Run: headless pygame with SDL's dummy video driver; simulated clock (each Clock.tick advances the game by its frame time, no real sleeping); random seed 0; keys injected as events and as key.get_pressed() state; no mouse input; restart key C tapped at the start of phases 3 and 4.
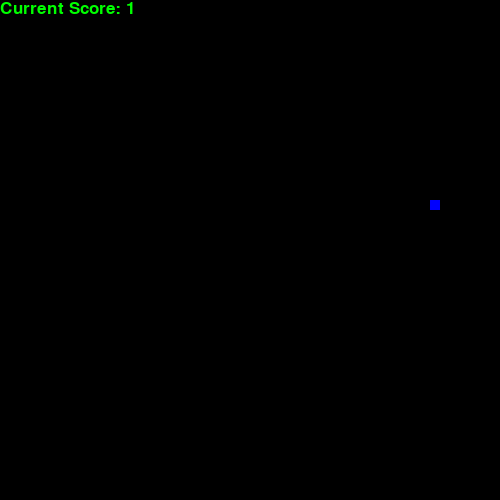
Frame 1 of 4 · flips 1–60 · no input
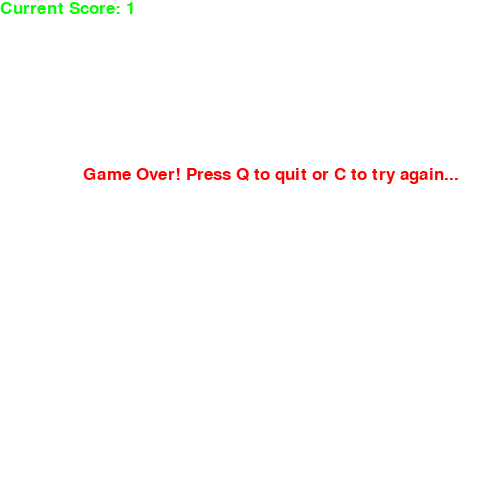
Frame 2 of 4 · flips 61–180 · tapped SPACE, RETURN · held RIGHT (→), D
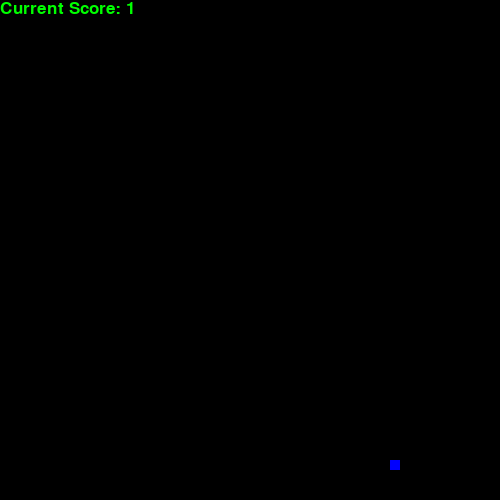
Frame 3 of 4 · flips 181–300 · tapped C · held DOWN (↓), S
Frame 4 of 4 · flips 301–420 · tapped C · held LEFT (←), A, UP (↑), W · screen same as frame 2, image omitted

The pygame program that drew these frames:

import pygame
import time
import random
pygame.init()

blue = (0,0,255)
red = (255,0,0)
white = (255,255,255)
green = (0,255,0)
black = (0, 0, 0)

displayWidth = 500
displayHeight  = 500
dis = pygame.display.set_mode((displayWidth, displayWidth))
pygame.display.set_caption('JSIPs Snake')

clock = pygame.time.Clock()
snakeBody = 10
snakeSpeed = 25

font_style = pygame.font.SysFont(None, 25)
score_font = pygame.font.SysFont(None, 25)

def ourSnake(snakeBody, snakeList):
	for x in snakeList:
		pygame.draw.rect(dis, green, [x[0], x[1], snakeBody, snakeBody])

def message(msg, color):
    mesg = font_style.render(msg, True, color)
    dis.blit(mesg, [displayWidth/6, displayHeight/3])

def displayedScore(currentScore):
	viewableScore = score_font.render("Current Score: " + str(currentScore), True, green)
	dis.blit(viewableScore, [0,0])

def gameLoop():
	gameOver = False
	gameClose = False

	x1 = displayWidth/2
	y1 = displayHeight/2
	x1_change = 0       
	y1_change = 0
	snakeList = []
	snakeLength = 2

	foodx = round(random.randrange(0, displayWidth - snakeBody) / 10.0) * 10.0
	foody = round(random.randrange(0, displayHeight - snakeBody) / 10.0) * 10.0
	
	while not gameOver:
		while gameClose == True:
			dis.fill(white)
			message ("Game Over! Press Q to quit or C to try again...", red)
			displayedScore(snakeLength - 1)

			pygame.display.update()

			for event in pygame.event.get():
				if event.type == pygame.KEYDOWN:
					if event.key == pygame.K_q:
						gameOver = True
						gameClose = False
					if event.key == pygame.K_c:
						gameLoop()

		for event in pygame.event.get():
			if event.type == pygame.QUIT:
				gameOver = True
			if event.type == pygame.KEYDOWN:
				if event.key == pygame.K_LEFT:
					x1_change = -snakeBody
					y1_change = 0
				elif event.key == pygame.K_RIGHT:
					x1_change = snakeBody
					y1_change = 0
				elif event.key == pygame.K_UP:
					y1_change = -snakeBody
					x1_change = 0
				elif event.key == pygame.K_DOWN:
					y1_change = snakeBody
					x1_change = 0
		if x1 >= displayWidth or x1 < 0 or y1 >= displayHeight or y1 < 0:
			gameClose = True
		x1 += x1_change
		y1 += y1_change
		dis.fill(black)
		pygame.draw.rect(dis, blue, [foodx, foody, snakeBody, snakeBody])
		snakeHead = []
		snakeHead.append(x1)
		snakeHead.append(y1)
		snakeHead.append(snakeHead)
		if len(snakeList) > snakeLength:
			del snakeList[0]

		for x in snakeList[:-1]:
			if x == snakeHead:
				gameClose = True

		ourSnake(snakeBody, snakeList)
		displayedScore(snakeLength - 1)

		pygame.display.update()

		if x1 == foodx and y1 == foody:
			foodx = round(random.randrange(0, displayWidth - snakeBody) / 10.0) * 10.0
			foody = round(random.randrange(0, displayWidth - snakeBody) / 10.0) * 10.0
			snakeLength += 1

		clock.tick(snakeSpeed)

	pygame.quit()
	quit()

# Run the game.
gameLoop()
